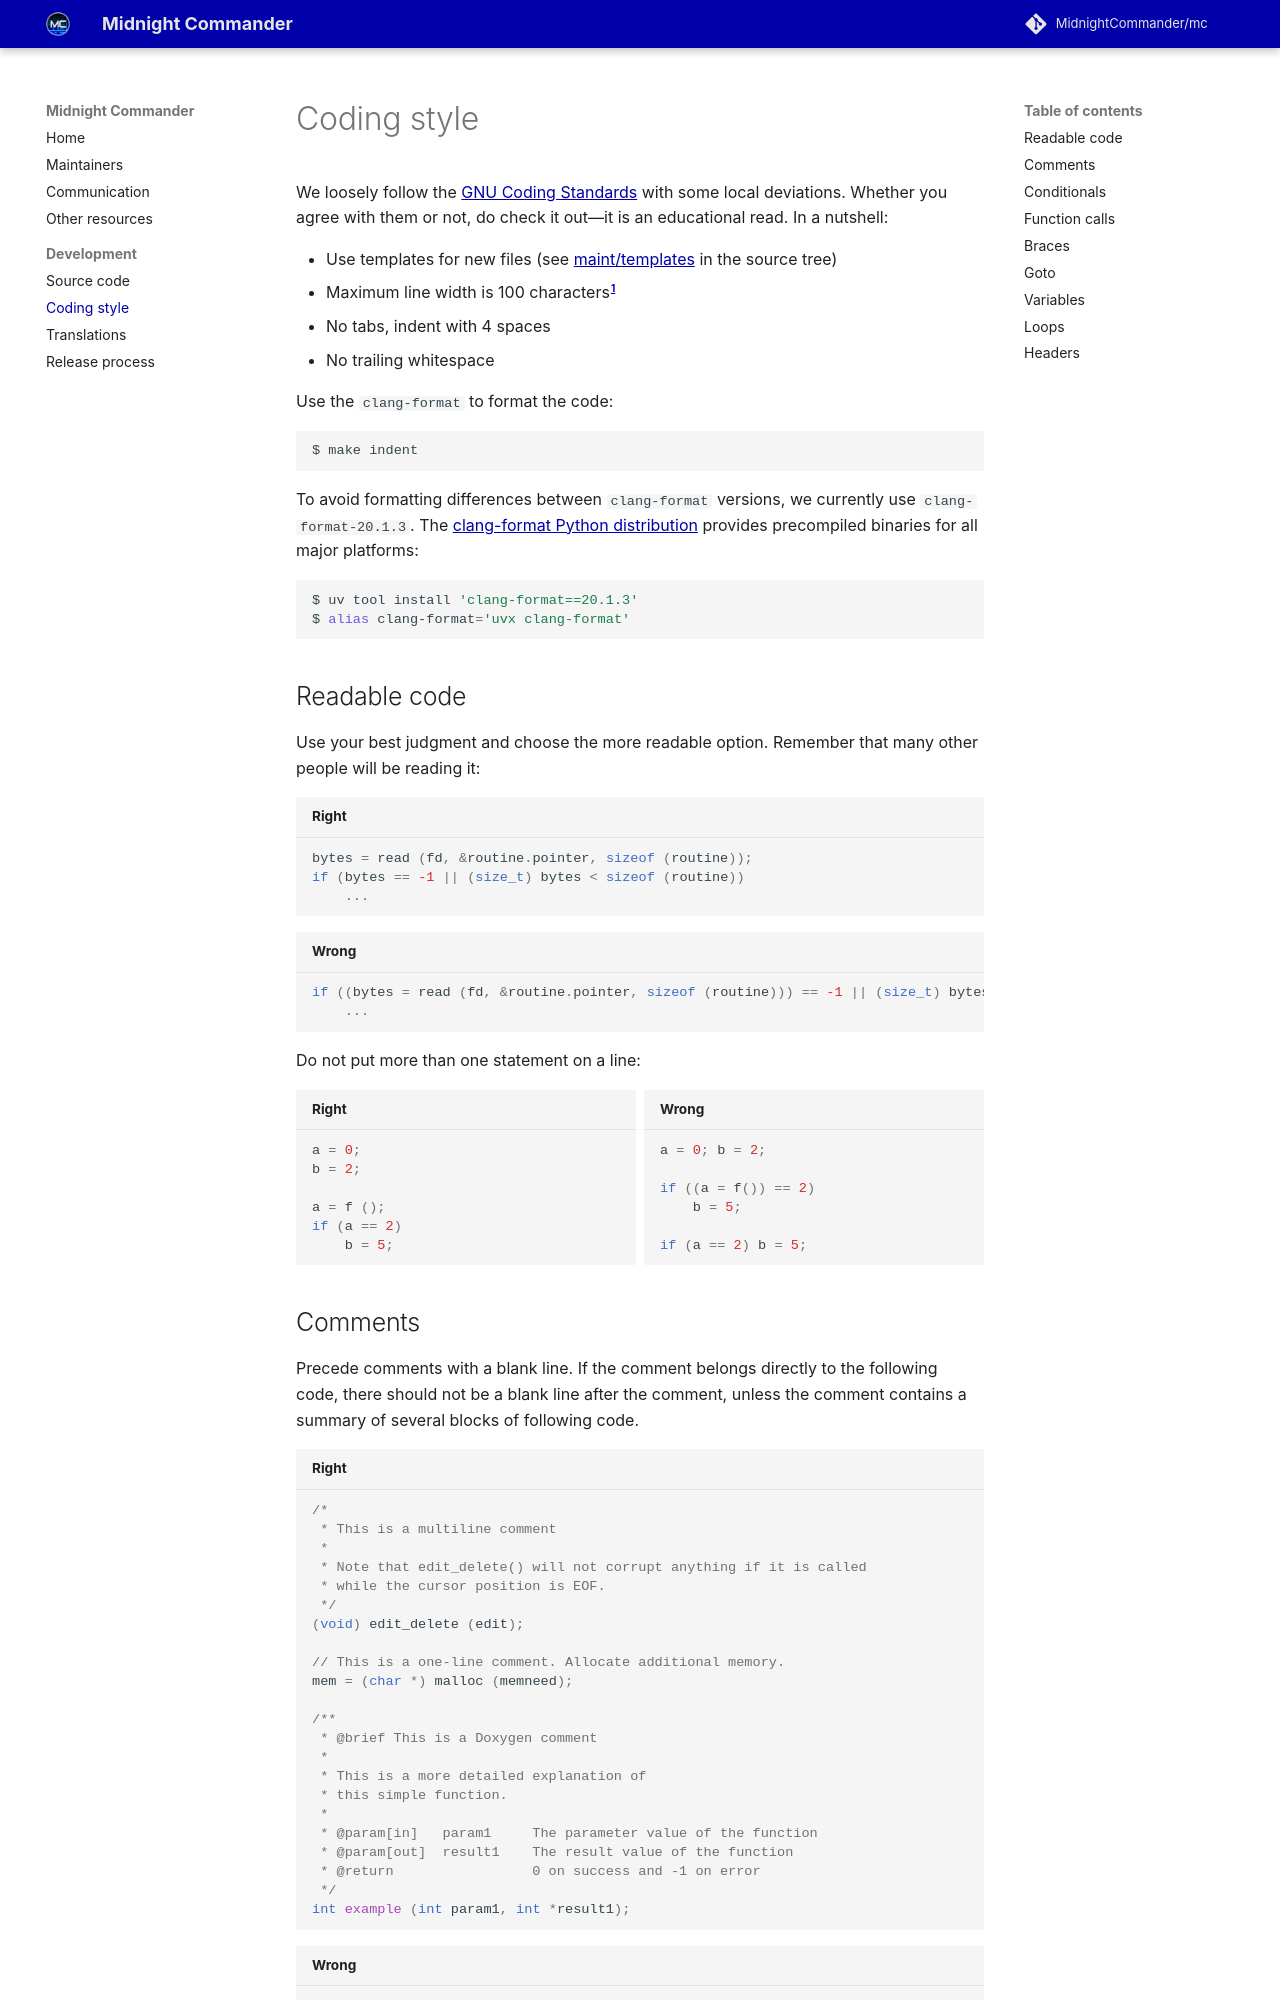

repository: MidnightCommander/website · page: coding-style/index.html · generator: mkdocs

# Coding style

We loosely follow the [GNU Coding Standards](https://www.gnu.org/prep/standards/standards.html) with some local deviations. Whether you agree with them or not, do check it out—it is an educational read. In a nutshell:

* Use templates for new files (see [maint/templates]({{ config.repo_url }}/tree/master/maint/templates) in the source tree)
* Maximum line width is 100 characters[^1]
* No tabs, indent with 4 spaces
* No trailing whitespace

Use the `clang-format` to format the code:

```shell
$ make indent
```

To avoid formatting differences between `clang-format` versions, we currently use `clang-format-{{ extra.clang_format_version }}`. The [clang-format Python distribution](https://pypi.org/project/clang-format/) provides precompiled binaries for all major platforms:

```shell
$ uv tool install 'clang-format=={{ extra.clang_format_version }}'
$ alias clang-format='uvx clang-format'
```

[^1]: This is not to please folks with low-resolution screens, but rather because sticking to 100 columns prevents you from easily nesting more than one level of if statements or other code blocks.

## Readable code

Use your best judgment and choose the more readable option. Remember that many other people will be reading it:

```c title="Right"
bytes = read (fd, &routine.pointer, sizeof (routine));
if (bytes == -1 || (size_t) bytes < sizeof (routine))
    ...
```

```c title="Wrong"
if ((bytes = read (fd, &routine.pointer, sizeof (routine))) == -1 || (size_t) bytes < sizeof (routine))
    ...
```

Do not put more than one statement on a line:

<div class="grid" markdown>
```c title="Right"
a = 0;
b = 2;

a = f ();
if (a == 2)
    b = 5;
```

```c title="Wrong"
a = 0; b = 2;

if ((a = f()) == 2)
    b = 5;

if (a == 2) b = 5;
```
</div>
